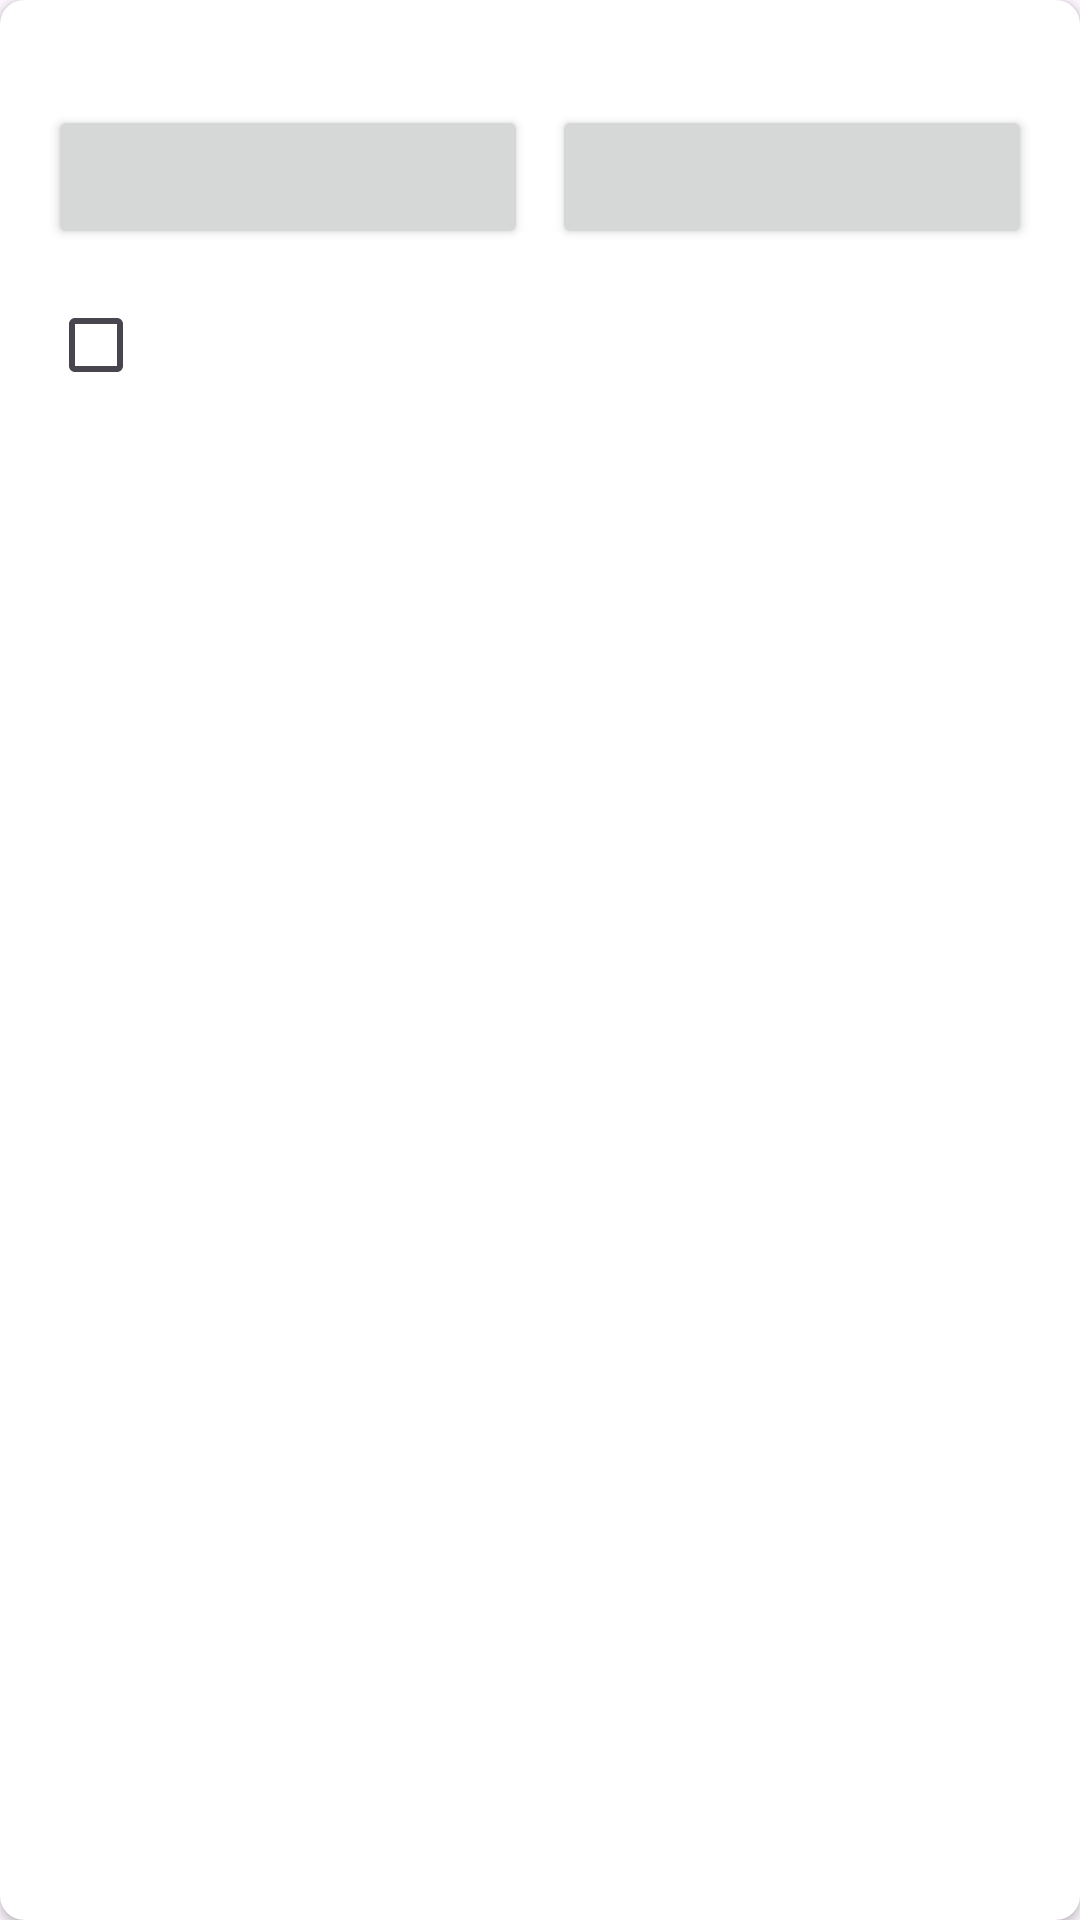

The Android layout XML behind this screen, and the referenced resources:
<!-- AndroidManifest.xml: application theme Theme.MyApp -->
<!-- res/layout/point_card.xml -->
<?xml version="1.0" encoding="utf-8"?>
<androidx.cardview.widget.CardView xmlns:android="http://schemas.android.com/apk/res/android"
    xmlns:app="http://schemas.android.com/apk/res-auto"
    android:layout_width="match_parent"
    android:layout_height="wrap_content"
    android:layout_margin="8dp"
    app:cardCornerRadius="8dp">

    <LinearLayout
        android:layout_width="match_parent"
        android:layout_height="wrap_content"
        android:orientation="vertical"
        android:padding="16dp">

        <TextView
            android:id="@+id/pointName"
            android:layout_width="match_parent"
            android:layout_height="wrap_content"
            android:textStyle="bold" />

        <LinearLayout
            android:layout_width="match_parent"
            android:layout_height="wrap_content"
            android:orientation="horizontal">

            <Button
                android:id="@+id/earnButton"
                android:layout_width="0dp"
                android:layout_height="wrap_content"
                android:layout_weight="1"
                android:layout_marginEnd="8dp"
                android:minWidth="48dp" />

            <Button
                android:id="@+id/convertButton"
                android:layout_width="0dp"
                android:layout_height="wrap_content"
                android:layout_weight="1"
                android:minWidth="48dp" />

        </LinearLayout>

        <LinearLayout
            android:layout_width="match_parent"
            android:layout_height="wrap_content"
            android:orientation="horizontal"
            android:layout_marginTop="8dp">
            <CheckBox
                android:id="@+id/completedCheckBox"
                android:layout_width="wrap_content"
                android:layout_height="wrap_content" />
            <TextView
                android:id="@+id/completedTextView"
                android:layout_width="wrap_content"
                android:layout_height="wrap_content"
                android:layout_marginStart="8dp" />
        </LinearLayout>

    </LinearLayout>

</androidx.cardview.widget.CardView>
<!-- resources referenced by this layout -->
<resources>
  <style name="Theme.MyApp" parent="Theme.Material3.DayNight.NoActionBar" />
</resources>
